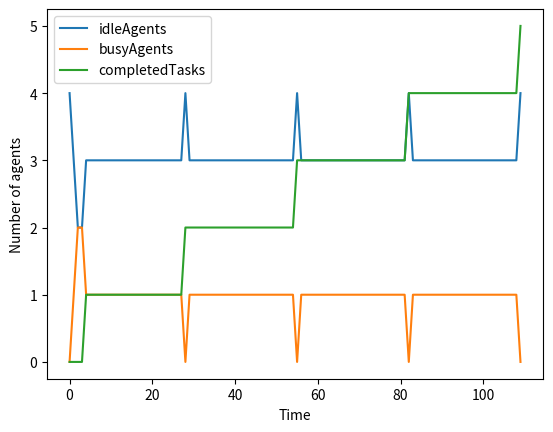

Generate this figure with matplotlib:
#!/usr/bin/env python3
# -*- coding: utf-8 -*-
"""
ATAFD: version 1
2/12/21

Model Parameters: timefactor, stagnationfactor, numagents, numtasks, foxhedgeratio, penalty, scorecoeff

Classes: Agents, Tasks, Blackboard


Functions: Main, Initilzation, MoveTask, MoveAgent, Assign, AssignUnclaimed, AssignNew, AgentsWork, MakeCompetiters, Reassign
"""

import numpy as np
import matplotlib.pyplot as plt
import random
from random import randint
import math

#To use debugging print statements set DEBUG to True
DEBUG = True

def log(s):
    if DEBUG:
        print(s)



#classes:
"""
Agents: 
    attributes (Type Name): Float skillStrength, Set[Integer] skillType , Integer ID    
""" 

class Agent:
    def __init__(self, ID, skillLength):
        self.ID = ID
        self.skillLength = skillLength
      
        self.skillType = set()
        
        #generate list of skill types
        
        length = 0
        while length < skillLength:
            self.skillType.add(randint(0, 9))
            length =  len(self.skillType)
       
                
    
"""
Tasks:
    attributes (Type Name): Integer taskType, Integer agentAssigned, Float timeRequired, Float pendingTimerequired
"""

class Task:
     def __init__(self, taskID):
        self.taskType = randint(0, 9)
        self.taskID = taskID
        #set to -1 when no agent is assigned
        self.agentAssigned = -1
        #set to -1 before task has been started by an agent
        self.timeRequired = -1
        
       
        
        
        
            
"""
Blackboard:
    attributes (Type Name): Integer numTasks, List[Agent] idleAgents, List[Agent] busyAgents, List[Agent] competingAgents, List[Task] unclaimedTasks, 
    List[Task] completedTasks
"""
class Blackboard:
     def __init__(self, numtasks):
        self.numTasks = numtasks
        self.idleAgents = []
        self.busyAgents = []
        self.competingAgents = []
        self.unclaimedTasks = []
        self.claimedTasks = []
        self.completedTasks = []
    
    
        
#methods (functions):
    
"""
Initialization:
Parameters (Type Name):
    Integer numagents - number of agents in simulation
    Integer numtasks - number of tasks in simulation
    Float foxhedge - the percentage of fox agents (ie. 0.2)
"""    
def Initialization(blackboard, numAgents, numTasks, foxHedge, timeFactor):
    
    
    #determine number of foxes and hedges from foxhedge ratio
    #if the foxhedge ratio doesn't divide numAgents cleanly, round up the number of foxe
    numFox = int(math.ceil(numAgents*foxHedge))
    numHedge = numAgents - numFox
    
    
    #generate skill length for each fox with uniform distribution
    skillLength = np.random.randint(low = 3, high = 11, size = numFox)
    maxSkillLength = max(skillLength)
    stagnationFactor = maxSkillLength * timeFactor
    #create foxes
    for i in range(numFox):
        #create fox agents and append them to the list of idle agents 
        blackboard.idleAgents.append(Agent(i, skillLength[i]))
        
    for i in range(numHedge):
        #create hedgehog agents and append them to the list of idle agents 
        blackboard.idleAgents.append(Agent(i+numFox, 1))
        
    #shuffle list of agents
    random.shuffle(blackboard.idleAgents)
    
    #generate tasks
    for i in range(numTasks):
        blackboard.unclaimedTasks.append(Task(i))
        
    
    return stagnationFactor    
   
        
    
    
       


"""
MoveTask:
Paramters (Type Name): 
    Task toBeMoved - task to me moved
    List[Task] source - list it's being moved from
    List[Task] destination - list it's being moved to
"""   
def MoveTask(toBeMoved, source, destination): 
    ##if toBeMoved in source:
    #remove task from source list
    source.remove(toBeMoved)
    #add task to destination list
    destination.append(toBeMoved)
    
"""
MoveAgent:
Parameters (Type Name):
    Agent toBeMoved - agent to be moved
    List[Agent] source - list agent is being removed from
    List[Agent] destination - list agent is being moved to
    
"""   

def MoveAgent(toBeMoved, source, destination): 
    #remove agent from source list
    source.remove(toBeMoved)
    #add agent to destination list
    destination.append(toBeMoved)
    
"""
Assign:
Parameters (Type Name):
    List[Agent] agentSource
    List[Agent] busyAgents
    List[Task] taskSource
    List[Task] claimedTasks
"""   

"""
Note about Python lists: lists are dynamic, so when an element is deleted the indices of the other elements
will all be shifted. If we remove an agent from the list and move on to the next index we will skip the agent 
that was moved to fill the removed agent;s index. For this reason the index is only increased if an agent 
was not removed (a match was not found)

"""
def Assign(agentSource, busyAgents, taskSource, claimedTasks, timeFactor):
    #agents iterate through task list and take the first eligible match

    if agentSource is not None:
        for agent in list(agentSource):
            if taskSource is not None:
                for task in list(taskSource):
                    #if task type matches agent type
                    if task.taskType in agent.skillType:
                        #update necessary info
                        task.agentAssigned = agent.ID
                        task.timeRequired = timeFactor*agent.skillLength
                        #move the task to claimed tasks
                        MoveTask(task, taskSource, claimedTasks)
                        #move the agent to busy agents
                        MoveAgent(agent, agentSource, busyAgents)
                        #after first match is found, break tasks loop and go to next agent 
                        break
                        
               
                

"""
AssignUnclaimed:
Parameters (Type Name):
    List[Agents] idleAgents
    List[Agent] busyAgents
    List[Task] unclaimedTasks
    List[Task] claimedTasks
"""     
def AssignUnclaimed(idleAgents, busyAgents, unclaimedTasks, claimedTasks, timeFactor):
    Assign(idleAgents, busyAgents, unclaimedTasks, claimedTasks, timeFactor)
    
    
"""
May add an AssignNew function later
"""    
#def AssignNew():
    
"""
Agents Work: For each task in the claimed task list, the time required to complete is deacreased by 1.
If the time required is 0 , the task is moved to the complete task list 
"""     
def AgentsWork(busyAgents, idleAgents, claimedTasks, completedTasks, stagnationTimer):
    numFinishedTasks = 0
    
    if claimedTasks is not None:
        #print("claimedTasks is not empty")
        for task in list(claimedTasks):
            task.timeRequired = task.timeRequired - 1

            if task.timeRequired <= 0:
                #move task from claimedTasks to completedTasks
                MoveTask(task, claimedTasks, completedTasks)
                #find the agent that was working on this task and move it to idle agents
                for agent in busyAgents:
                    if agent.ID == task.agentAssigned:
                        completer = agent
                MoveAgent(completer, busyAgents, idleAgents)
                
                #increase numFinishedTasks
                numFinishedTasks = numFinishedTasks + 1
            
  
    return numFinishedTasks
    """
Parameters (Type Name):
    List[Agents] idleAgents
    List[Agent] competingAgents
"""    
def MakeCompetitors(idleAgents, competingAgents):
    if idleAgents is not None:
        for agent in list(idleAgents):

            MoveAgent(agent, idleAgents, competingAgents)
 

    
"""
Parameters (Type Name):
    List[Agent] competingAgents
    List[Agents] idleAgents
"""    
def RemoveCompetitors(competingAgents, idleAgents):
    if idleAgents is not None:
        for agent in list(competingAgents):
            
            MoveAgent(agent, competingAgents, idleAgents)

    
"""
Parameters (Type Name):
    List[Agent] competingAgents
    List[Agents] claimedTasks
    List[Agents] busyAgents
"""    
def Reassign(competingAgents, claimedTasks, busyAgents, idleAgents):
    numTrades = 0
    
    if competingAgents is not None:
        for agent in list(competingAgents):

            if claimedTasks is not None:
                for task in list(claimedTasks):
                    if task.taskType == agent.skillType and agent.skillStrength < task.timeRequired:
                        #if competing agent is better, search the list for weaker agent
                        for agent2 in busyAgents:
                            if agent2.ID == task.assignedAgent:
                                weakerAgent = agent2
                                
                        MoveAgent(weakerAgent, busyAgents, idleAgents)
                        MoveAgent(agent, competingAgents, busyAgents) 
                        task.agentAssigned = agent.ID
                        task.timeRequired = math.ceil(agent.skillStrength)
                        numTrades += 1
                        break                           
    
def accessSkillTypes(idleAgents, unclaimedTasks):
    agentSkillTypes = set()
    taskSkillTypes = set()
    numTasksUnsolvable = 0
    unsolvableTasks = set()
    
    #collect all agent types
    for agent in idleAgents:
        skillSet = agent.skillType
        for skill in skillSet:
            agentSkillTypes.add(skill)
            
    for task in unclaimedTasks:
        taskSkillTypes.add(task.taskType)
        if task.taskType not in agentSkillTypes:
           numTasksUnsolvable += 1
           unsolvableTasks.add(task)

        
    #skillsMissing = taskSkillTypes -  agentSkillTypes
   
    if unsolvableTasks is None:
        log("All tasks are solvable")
    else:
        for task in unsolvableTasks:
            log(str(numTasksUnsolvable) + " unsolvable tasks:")
            log("Task ID: " + str(task.taskID) + ", Type: " + str(task.taskType))
  
"""
"""     
def simulation(timeFactor, numAgents, numTasks, foxhedge, penalty, scorecoeff):
    
    #for plotting agent lists
    idleAgentsSize = []
    busyAgentsSize = []
    completedTasks = []
    time = []
    
    #start timers at 0
    timer = 0
    stagnationTimer = 0
    
    
    #create blackboard object
    blackboard = Blackboard(numTasks)
    #generate agents and tasks
    stagnationFactor = Initialization(blackboard, numAgents, numTasks, foxhedge, timeFactor)
    
    #copies for printing later
    agentList = list(blackboard.idleAgents)
    taskList = list(blackboard.unclaimedTasks)
    
    log("Agents:")
    for agent in agentList:
            log("agent ID: "+ str(agent.ID) + ", agent skillType: " + str(agent.skillType))
            
    print("\n")
    log("Tasks:")    
    for task in taskList:
            log("TaskID: "+ str(task.taskID) + ", task type: "+ str(task.taskType))
            
    print("\n")
    
    #are any tasks unsolvable     
    accessSkillTypes(blackboard.idleAgents, blackboard.unclaimedTasks)
    
    idleAgentsSize.append(len(blackboard.idleAgents))
    busyAgentsSize.append(len(blackboard.busyAgents))
    completedTasks.append(len(blackboard.completedTasks))
    time.append(0)
    #start simulation loop
    k = 1
    #stagnationTimer < stagnationFactor
    while(numTasks != len(blackboard.completedTasks) and stagnationTimer < stagnationFactor):
        print("\n")
        log("While loop run:" + str(k))
        print("\n")
    
        
        #assign unclaimed tasks      
        AssignUnclaimed(blackboard.idleAgents, blackboard.busyAgents, blackboard.unclaimedTasks, blackboard.claimedTasks, timeFactor)
        
        #print detailed update:
        for task in blackboard.claimedTasks:
            log("Task ID: " + str(task.taskID) + ", type: " + str(task.taskType) + " Agent assigned (ID): " + str(task.agentAssigned) + " Time Required: " + str(task.timeRequired))
        for task in blackboard.unclaimedTasks:
             log("Task ID: " + str(task.taskID) + ", type: " + str(task.taskType) + " Agent assigned (ID): " + str(task.agentAssigned) + " Time Required: " + str(task.timeRequired))
         
       #agents do one time step of work on claimed tasks
        
        numTasksCompleted = AgentsWork(blackboard.busyAgents, blackboard.idleAgents, blackboard.claimedTasks, blackboard.completedTasks, stagnationTimer)
        if numTasksCompleted == 0:
            stagnationTimer += 1
        elif numTasksCompleted > 0:
            stagnationTimer = 0
        
        #increase time
        #timer += 1
       
      
            
        #temerarily move idleAgents to competingAgents
     
       # MakeCompetitors(blackboard.idleAgents, blackboard.competingAgents)
       
        
        
        #randomize order of task lists
        #random.shuffle(blackboard.unclaimedTasks)
        #random.shuffle(blackboard.claimedTasks)
        
        #main competing function
        #Reassign(blackboard.competingAgents, blackboard.claimedTasks, blackboard.busyAgents, blackboard.idleAgents)

        #move agents in competing list back to idle list
       # RemoveCompetitors(blackboard.competingAgents, blackboard.idleAgents)
        
        #agents work again
        """
        

        numTasksCompleted = AgentsWork(blackboard.busyAgents, blackboard.idleAgents, blackboard.claimedTasks, blackboard.completedTasks, stagnationTimer)
        if numTasksCompleted == 0:
            stagnationTimer += 1
        elif numTasksCompleted > 0:
            stagnationTimer = 0
        """

        log("completed " + str(len(blackboard.completedTasks)) + " out of " + str(numTasks)+ " tasks")
        
       # print("stagnationTimer = ", stagnationTimer)
        timer += 1
        k = k + 1
        
        idleAgentsSize.append(len(blackboard.idleAgents))
        busyAgentsSize.append(len(blackboard.busyAgents))
        completedTasks.append(len(blackboard.completedTasks))
        time.append(k)
        
    log("\n")
    log("Parameters inputted:")
    log("time factor = " + str(timeFactor))
    #log("stagnation factor = " + str(stagnationFactor))
    log("number of agents = " + str(numAgents))
    log("number of tasks = " + str(numTasks))
    log("foxhedge ratio = at least " + str(foxhedge*100) + " percent foxes") 
    #TODO: clarify in words what  penalty and score coefficient do
    log("penalty for incomplete tasks = " + str(penalty))
    log("score coefficient = " + str(scorecoeff))
    
    
    
    accessSkillTypes(agentList, taskList)
    
    print("\n")
    print("Simulation Results:")
    incompleteTasks = numTasks - len(blackboard.completedTasks)
    score = (scorecoeff * timer) + penalty * (incompleteTasks) 
    print("Number of agents: " + str(numAgents) + "      % Fox: " + str(foxhedge) + "     % Hedgehog: " + str(1-foxhedge))
    print("Completed "+ str(len(blackboard.completedTasks)) + " out of "+ str(numTasks)+ " tasks")
    print("score: ", score)
    print("Time taken: "+ str(timer))
    
    plt.plot(time, idleAgentsSize, label = "idleAgents")
    plt.plot(time, busyAgentsSize, label = "busyAgents")
    plt.plot(time, completedTasks, label = "completedTasks")
    plt.xlabel('Time')
    plt.ylabel('Number of agents')
    plt.legend()
    
   #return 
   
    

        
        
    
        
        

"""
reminder
Parameters: 
    timeFactor, numAgents, numTasks, foxhedge, penalty, scorecoeff
"""
   
#simulation(10, 2000, 100, 1000, .2, 0.1, 0.1)
#simulation(10, 3, 4, 10, .2, 0.1, 0.1)

def main():
       simulation(3,  4, 5, 0.2, 0.1, 0.1) 
       #simulation(10, 2000, 100, 1000, .2, 0.1, 0.1) 
       #simulation(10, 2000, 100, 1000, .4, 0.1, 0.1) 
       #simulation(10, 2000, 100, 1000, .6, 0.1, 0.1) 
       #simulation(10, 2000, 100, 1000, .8, 0.1, 0.1)
    
main()
    
